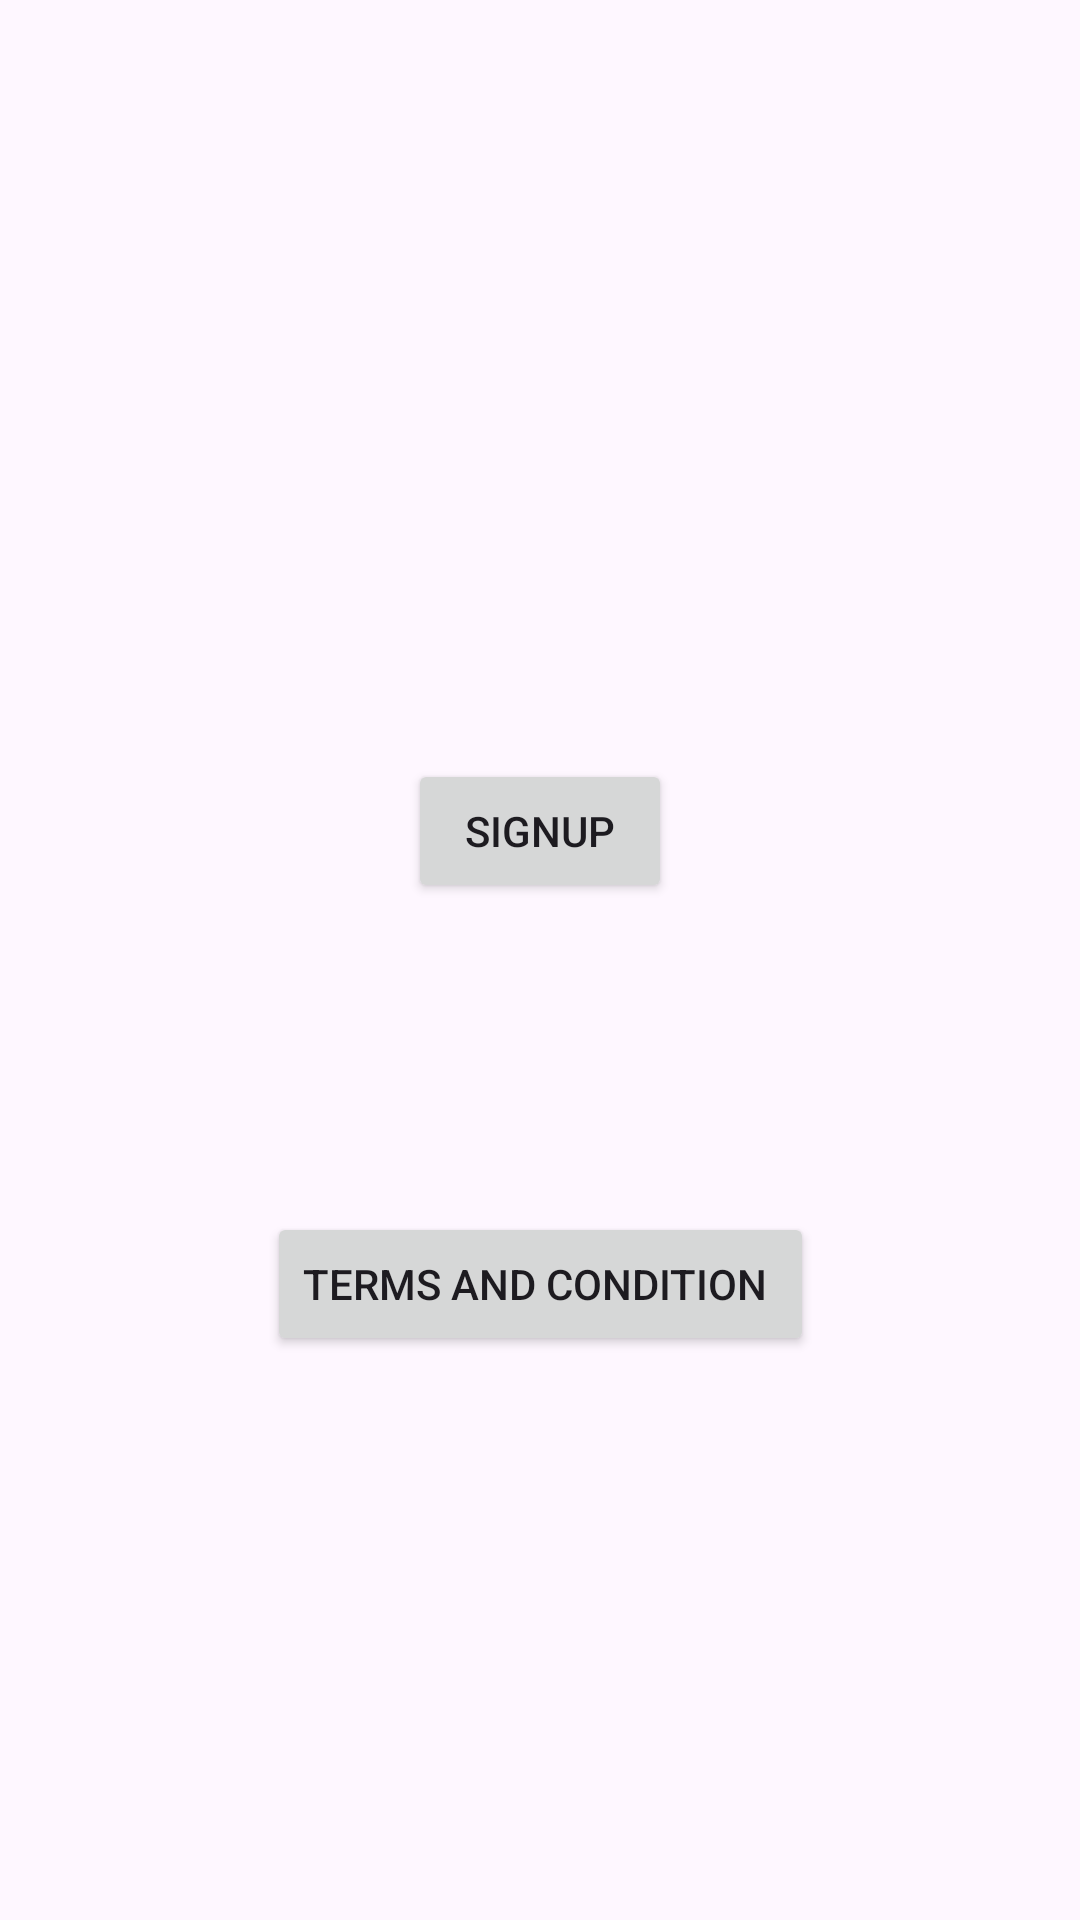

The Android layout XML behind this screen, and the referenced resources:
<!-- AndroidManifest.xml: application theme Theme.AndroidNavigationComponent -->
<!-- res/layout/fragment_main.xml -->
<?xml version="1.0" encoding="utf-8"?>
<layout xmlns:android="http://schemas.android.com/apk/res/android"
    xmlns:app="http://schemas.android.com/apk/res-auto"
    xmlns:tools="http://schemas.android.com/tools">
<androidx.constraintlayout.widget.ConstraintLayout
    android:id="@+id/frameLayout3"
    android:layout_width="match_parent"
    android:layout_height="match_parent"
    android:layout_centerInParent="true"
    tools:context=".MainFragment">

    

    <Button
        android:id="@+id/btn_sign"
        android:layout_width="wrap_content"
        android:layout_height="wrap_content"
        android:layout_marginTop="253dp"
        android:text="SignUp"
        app:layout_constraintEnd_toEndOf="parent"
        app:layout_constraintStart_toStartOf="parent"
        app:layout_constraintTop_toTopOf="parent" />

    <Button
        android:id="@+id/btn_terms"
        android:layout_width="wrap_content"
        android:layout_height="wrap_content"
        android:layout_marginTop="103dp"
        android:text="Terms And Condition "
        app:layout_constraintEnd_toEndOf="parent"
        app:layout_constraintStart_toStartOf="parent"
        app:layout_constraintTop_toBottomOf="@+id/btn_sign" />

</androidx.constraintlayout.widget.ConstraintLayout>
</layout>
<!-- resources referenced by this layout -->
<resources>
  <style name="Theme.AndroidNavigationComponent" parent="Base.Theme.AndroidNavigationComponent" />
  <style name="Base.Theme.AndroidNavigationComponent" parent="Theme.Material3.DayNight.NoActionBar">
          
          
      </style>
</resources>
